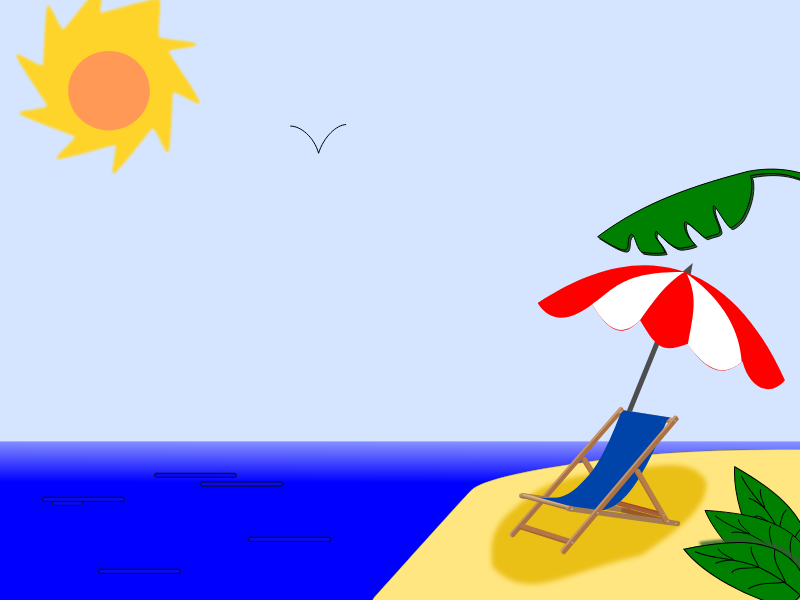
t = 0.00 s
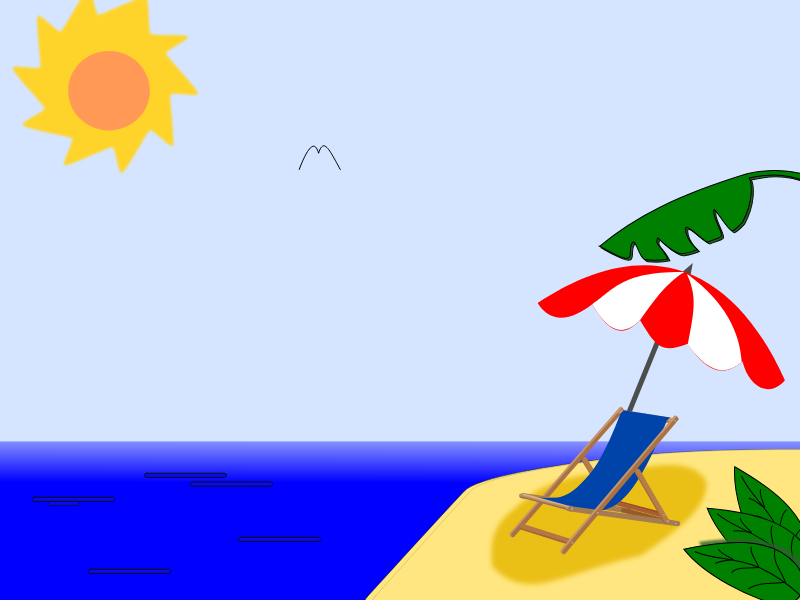
t = 1.00 s
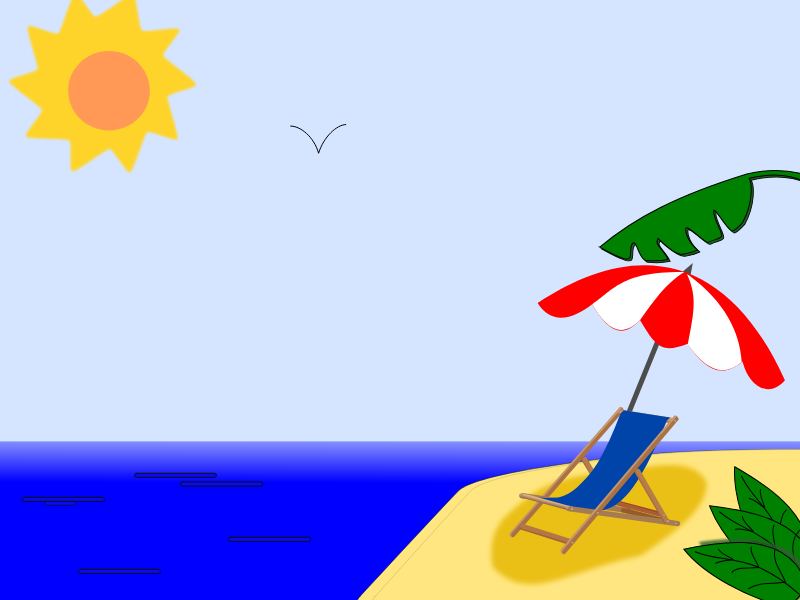
t = 2.00 s
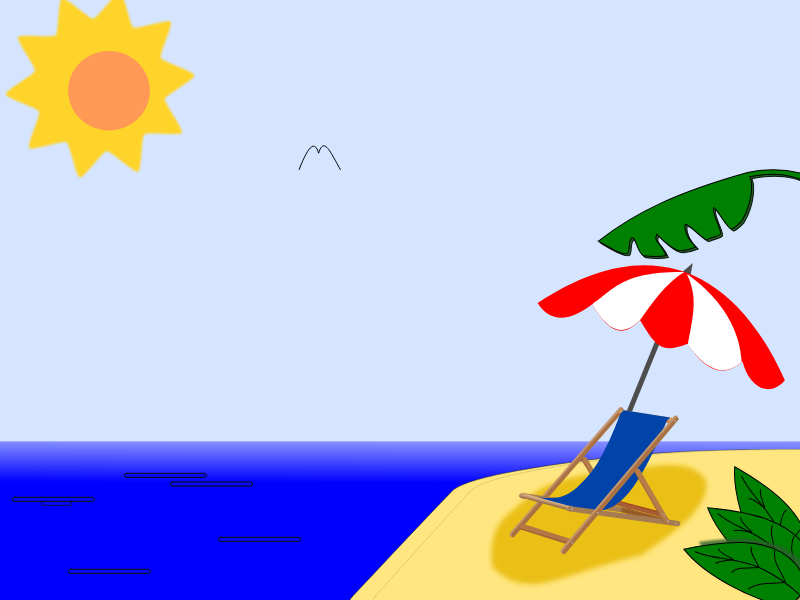
t = 3.00 s
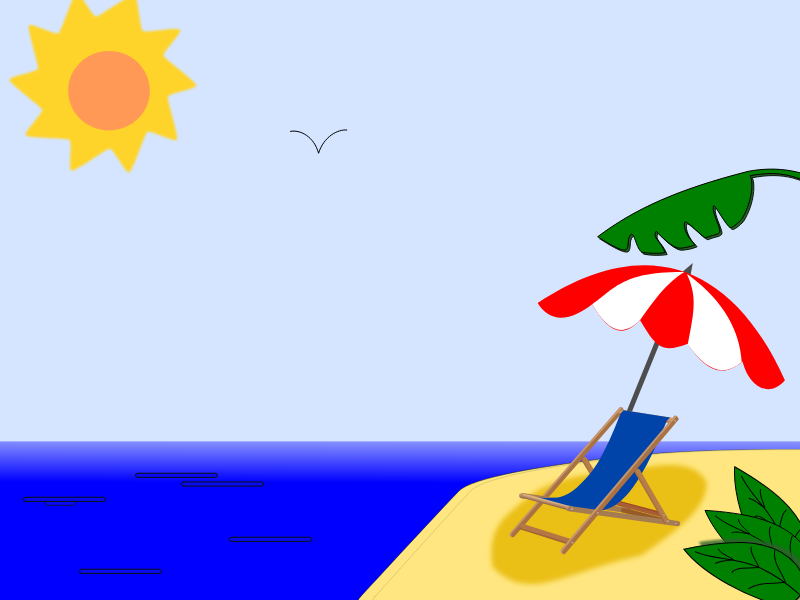
t = 4.10 s
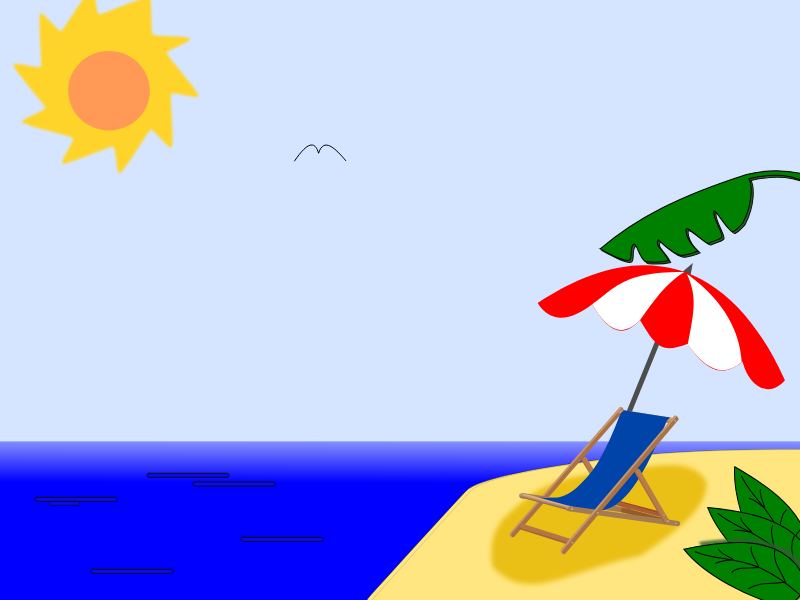
t = 5.25 s

The animated SVG that drew these frames (rendered in a browser with its animation timeline set to each time). Animation: 6 SMIL elements (animate=3,animateTransform=3); one cycle of 6.00 s, repeats indefinitely.

<?xml version="1.0" encoding="UTF-8" standalone="no"?>
<!-- Created with Inkscape (http://www.inkscape.org/) -->

<svg
   xmlns:dc="http://purl.org/dc/elements/1.1/"
   xmlns:cc="http://creativecommons.org/ns#"
   xmlns:rdf="http://www.w3.org/1999/02/22-rdf-syntax-ns#"
   xmlns:svg="http://www.w3.org/2000/svg"
   xmlns="http://www.w3.org/2000/svg"
   xmlns:xlink="http://www.w3.org/1999/xlink"
   xmlns:sodipodi="http://sodipodi.sourceforge.net/DTD/sodipodi-0.dtd"
   xmlns:inkscape="http://www.inkscape.org/namespaces/inkscape"
   width="800px"
   height="600px"
   id="svg2985"
   version="1.1"
   inkscape:version="0.48.5 r10040"
   sodipodi:docname="OnTheBeach.svg">
  <defs
     id="defs2987">
    <linearGradient
       inkscape:collect="always"
       id="linearGradient5736">
      <stop
         style="stop-color:#0000ff;stop-opacity:1;"
         offset="0"
         id="stop5738" />
      <stop
         style="stop-color:#0000ff;stop-opacity:0;"
         offset="1"
         id="stop5740" />
    </linearGradient>
    <radialGradient
       inkscape:collect="always"
       xlink:href="#linearGradient4006"
       id="radialGradient4165"
       gradientUnits="userSpaceOnUse"
       gradientTransform="matrix(1,0,0,0.93874417,0,10.401326)"
       cx="592.46649"
       cy="169.80141"
       fx="592.46649"
       fy="169.80141"
       r="12.321015" />
    <linearGradient
       inkscape:collect="always"
       id="linearGradient4006">
      <stop
         style="stop-color:#ffffff;stop-opacity:1;"
         offset="0"
         id="stop4008" />
      <stop
         style="stop-color:#ffffff;stop-opacity:0;"
         offset="1"
         id="stop4010" />
    </linearGradient>
    <filter
       inkscape:collect="always"
       id="filter3911">
      <feGaussianBlur
         inkscape:collect="always"
         stdDeviation="1.3101346"
         id="feGaussianBlur3913" />
    </filter>
    <linearGradient
       inkscape:collect="always"
       xlink:href="#linearGradient6814"
       id="linearGradient5195"
       gradientUnits="userSpaceOnUse"
       x1="1233.437"
       y1="362.3479"
       x2="1206.849"
       y2="359.49286" />
    <linearGradient
       inkscape:collect="always"
       id="linearGradient6814">
      <stop
         style="stop-color:#ff0000;stop-opacity:1;"
         offset="0"
         id="stop6816" />
      <stop
         style="stop-color:#ff0000;stop-opacity:0;"
         offset="1"
         id="stop6818" />
    </linearGradient>
    <linearGradient
       inkscape:collect="always"
       xlink:href="#linearGradient6798"
       id="linearGradient5197"
       gradientUnits="userSpaceOnUse"
       x1="1200.1428"
       y1="374.37842"
       x2="1252.5149"
       y2="381.38135" />
    <linearGradient
       inkscape:collect="always"
       id="linearGradient6798">
      <stop
         style="stop-color:#ff0000;stop-opacity:1;"
         offset="0"
         id="stop6800" />
      <stop
         style="stop-color:#ff0000;stop-opacity:0;"
         offset="1"
         id="stop6802" />
    </linearGradient>
    <linearGradient
       inkscape:collect="always"
       xlink:href="#linearGradient6806"
       id="linearGradient5199"
       gradientUnits="userSpaceOnUse"
       x1="1215.0934"
       y1="381.38135"
       x2="1252.5938"
       y2="381.38135" />
    <linearGradient
       inkscape:collect="always"
       id="linearGradient6806">
      <stop
         style="stop-color:#ffff00;stop-opacity:1;"
         offset="0"
         id="stop6808" />
      <stop
         style="stop-color:#ffff00;stop-opacity:0;"
         offset="1"
         id="stop6810" />
    </linearGradient>
    <radialGradient
       inkscape:collect="always"
       xlink:href="#linearGradient4896"
       id="radialGradient5201"
       gradientUnits="userSpaceOnUse"
       gradientTransform="matrix(0.65591233,1.3152538,-0.4531865,0.22600248,-4.9374722,-25.899804)"
       cx="4.527575"
       cy="-30.951881"
       fx="4.527575"
       fy="-30.951881"
       r="30.109112" />
    <linearGradient
       inkscape:collect="always"
       id="linearGradient4896">
      <stop
         style="stop-color:#ffffff;stop-opacity:1;"
         offset="0"
         id="stop4898" />
      <stop
         style="stop-color:#ffffff;stop-opacity:0;"
         offset="1"
         id="stop4900" />
    </linearGradient>
    <linearGradient
       inkscape:collect="always"
       xlink:href="#linearGradient6273"
       id="linearGradient6301"
       gradientUnits="userSpaceOnUse"
       gradientTransform="translate(-4.1668793,-34.345187)"
       x1="540.34369"
       y1="728.9436"
       x2="537.79425"
       y2="705.58386" />
    <linearGradient
       inkscape:collect="always"
       id="linearGradient6273">
      <stop
         style="stop-color:#956b4f;stop-opacity:1"
         offset="0"
         id="stop6275" />
      <stop
         style="stop-color:#dcb17e;stop-opacity:1"
         offset="1"
         id="stop6277" />
    </linearGradient>
    <linearGradient
       inkscape:collect="always"
       xlink:href="#linearGradient6273"
       id="linearGradient6289"
       x1="653.82074"
       y1="658.85461"
       x2="649.87085"
       y2="643.73517"
       gradientUnits="userSpaceOnUse"
       gradientTransform="matrix(-1,0,0,1,831.74621,0)" />
    <linearGradient
       inkscape:collect="always"
       xlink:href="#linearGradient6273"
       id="linearGradient6279"
       x1="540.34369"
       y1="728.9436"
       x2="537.79425"
       y2="705.58386"
       gradientUnits="userSpaceOnUse"
       gradientTransform="translate(-4.1668793,-34.345187)" />
    <filter
       inkscape:collect="always"
       id="filter5540">
      <feGaussianBlur
         inkscape:collect="always"
         stdDeviation="2.7017223"
         id="feGaussianBlur5542" />
    </filter>
    <filter
       inkscape:collect="always"
       id="filter5614">
      <feGaussianBlur
         inkscape:collect="always"
         stdDeviation="0.93545687"
         id="feGaussianBlur5616" />
    </filter>
    <linearGradient
       inkscape:collect="always"
       xlink:href="#linearGradient5736"
       id="linearGradient5742"
       x1="385.01862"
       y1="482.4483"
       x2="385.1601"
       y2="417.39798"
       gradientUnits="userSpaceOnUse" />
  </defs>
  <sodipodi:namedview
     id="base"
     pagecolor="#ffffff"
     bordercolor="#666666"
     borderopacity="1.0"
     inkscape:pageopacity="0.0"
     inkscape:pageshadow="2"
     inkscape:zoom="0.44580873"
     inkscape:cx="740.88717"
     inkscape:cy="429.239"
     inkscape:current-layer="layer2"
     inkscape:document-units="px"
     showgrid="false"
     inkscape:window-width="1366"
     inkscape:window-height="705"
     inkscape:window-x="-8"
     inkscape:window-y="-8"
     inkscape:window-maximized="1" />
  <metadata
     id="metadata2990">
    <rdf:RDF>
      <cc:Work
         rdf:about="">
        <dc:format>image/svg+xml</dc:format>
        <dc:type
           rdf:resource="http://purl.org/dc/dcmitype/StillImage" />
        <dc:title></dc:title>
      </cc:Work>
    </rdf:RDF>
  </metadata>
  <g
     inkscape:groupmode="layer"
     id="layer3"
     inkscape:label="Sky">
    <rect
       style="color:#000000;fill:#d5e5ff;fill-opacity:1;fill-rule:nonzero;stroke:none;stroke-width:0.50000000000000000;marker:none;visibility:visible;display:inline;overflow:visible;enable-background:accumulate"
       id="rect5619"
       width="998.18591"
       height="509.18698"
       x="-80.752121"
       y="-30.315159" />
    <g
       id="BirdFlying"
       transform="translate(-119.31621,-172.60964)">
      <g
         transform="translate(-89.87179,-193.49593)"
         inkscape:label="#g28290"
         id="TheSimplestBird">
        <title
           id="title28296">The Simplest Bird Possible</title>
        <path
           style="color:#000000;fill:none;stroke:#000000;stroke-width:1;stroke-linecap:round;stroke-linejoin:round;stroke-miterlimit:4;stroke-opacity:1;stroke-dasharray:none;stroke-dashoffset:0;marker:none;visibility:visible;display:inline;overflow:visible;enable-background:accumulate"
           d="m 499.86674,492.20451 c 9.29985,-0.25833 23.24962,10.33316 27.89954,27.12455 5.16658,-16.53306 18.08303,-28.4162 27.12455,-28.67453"
           id="SimplestBird"
           inkscape:connector-curvature="0"
           sodipodi:nodetypes="ccc"
           inkscape:label="#path28249">
          <animate
             id="animate28287"
             dur="2000ms"
             begin="0ms"
             attributeName="d"
             values="m 499.86674,492.20451 c 9.29985,-0.25833 23.24962,10.33316 27.89954,27.12455 5.16658,-16.53306 18.08303,-28.4162 27.12455,-28.67453; m 499.09175,518.55407 c 10.84983,-8.78318 24.02461,-16.0164 28.67453,0.77499 5.16658,-16.53306 22.73295,-6.71656 32.54946,-1.54998; m 508.3916,535.60379 c 6.1999,-16.53305 14.72476,-33.06612 19.37468,-16.27473 5.16658,-16.53306 11.10814,-2.84162 21.69964,16.27473; m 499.09175,518.55407 c 10.84983,-8.78318 24.02461,-16.0164 28.67453,0.77499 5.16658,-16.53306 22.73295,-6.71656 32.54946,-1.54998; m 499.86674,492.20451 c 9.29985,-0.25833 23.24962,10.33316 27.89954,27.12455 5.16658,-16.53306 18.08303,-28.4162 27.12455,-28.67453"
             repeatCount="indefinite" />
        </path>
        <path
           sodipodi:insensitive="true"
           style="color:#000000;fill:none;stroke:#000000;stroke-width:1;stroke-linecap:round;stroke-linejoin:round;stroke-miterlimit:4;stroke-opacity:1;stroke-dasharray:none;stroke-dashoffset:0;marker:none;visibility:visible;display:none;overflow:visible;enable-background:accumulate"
           d="m 499.09175,518.55407 c 10.84983,-8.78318 24.02461,-16.0164 28.67453,0.77499 5.16658,-16.53306 22.73295,-6.71656 32.54946,-1.54998"
           id="path28249-5"
           inkscape:connector-curvature="0"
           sodipodi:nodetypes="ccc" />
        <path
           sodipodi:insensitive="true"
           style="color:#000000;fill:none;stroke:#000000;stroke-width:1;stroke-linecap:round;stroke-linejoin:round;stroke-miterlimit:4;stroke-opacity:1;stroke-dasharray:none;stroke-dashoffset:0;marker:none;visibility:visible;display:none;overflow:visible;enable-background:accumulate"
           d="m 508.3916,535.60379 c 6.1999,-16.53305 14.72476,-33.06612 19.37468,-16.27473 5.16658,-16.53306 11.10814,-2.84162 21.69964,16.27473"
           id="path28249-5-4"
           inkscape:connector-curvature="0"
           sodipodi:nodetypes="ccc" />
      </g>
    </g>
  </g>
  <g
     inkscape:groupmode="layer"
     id="layer2"
     inkscape:label="Background">
    <rect
       style="color:#000000;fill:url(#linearGradient5742);fill-opacity:1;fill-rule:nonzero;stroke:none;stroke-width:0.50000000000000000;marker:none;visibility:visible;display:inline;overflow:visible;enable-background:accumulate"
       id="rect5544"
       width="996.08429"
       height="180.8179"
       x="-79.306076"
       y="441.38785" />
    <path
       style="color:#000000;fill:#ffe680;fill-opacity:1;fill-rule:nonzero;stroke:#0b120b;stroke-width:0.5;stroke-linecap:round;stroke-linejoin:round;stroke-miterlimit:4;stroke-opacity:1;stroke-dasharray:none;stroke-dashoffset:6;marker:none;visibility:visible;display:inline;overflow:visible;enable-background:accumulate"
       d="m 352.16897,596.63533 c 33.27286,-35.14213 60.17466,-64.32783 99.81859,-105.42638 13.97532,-14.48811 91.18865,-25.29441 137.95154,-31.4036 92.73562,-12.11517 177.5799,-10.09402 280.38931,-10.09402 0,59.81639 0,119.63277 0,179.44916 -174.58908,-1.86926 -349.17815,-3.73853 -523.76723,-5.60779 1.86926,-8.97246 -0.6935,-20.26208 5.60779,-26.91737 z"
       id="Shore"
       inkscape:connector-curvature="0"
       sodipodi:nodetypes="ssacccs">
      <animate
         repeatCount="indefinite"
         values="m 352.16897,596.63533 c 33.27286,-35.14213 60.17466,-64.32783 99.81859,-105.42638 13.97532,-14.48811 91.18865,-25.29441 137.95154,-31.4036 92.73562,-12.11517 177.5799,-10.09402 280.38931,-10.09402 0,59.81639 0,119.63277 0,179.44916 -174.58908,-1.86926 -349.17815,-3.73853 -523.76723,-5.60779 1.86926,-8.97246 -0.6935,-20.26208 5.60779,-26.91737 z;
m 374.92149,596.63533 c 31.81184,-35.14213 57.53238,-64.32784 95.43553,-105.42639 13.36166,-14.48811 87.11577,-25.29006 131.89405,-31.4036 88.60048,-12.09656 169.78232,-10.09401 268.07734,-10.09401 0,59.81638 0,119.63277 0,179.44916 -166.92283,-1.86926 -333.84564,-3.73853 -500.76847,-5.60779 1.78718,-8.97246 -0.66305,-20.26208 5.36155,-26.91737 z;
m 352.16897,596.63533 c 33.27286,-35.14213 60.17466,-64.32783 99.81859,-105.42638 13.97532,-14.48811 91.18865,-25.29441 137.95154,-31.4036 92.73562,-12.11517 177.5799,-10.09402 280.38931,-10.09402 0,59.81639 0,119.63277 0,179.44916 -174.58908,-1.86926 -349.17815,-3.73853 -523.76723,-5.60779 1.86926,-8.97246 -0.6935,-20.26208 5.60779,-26.91737 z"
         attributeName="d"
         begin="-3000ms"
         dur="6000ms"
         id="animate5554" />
    </path>
    <path
       style="color:#000000;fill:#ffe680;fill-opacity:1;fill-rule:nonzero;stroke:#b8b063;stroke-width:0.50000000000000000;stroke-linecap:round;stroke-linejoin:round;stroke-miterlimit:4;stroke-opacity:1;stroke-dasharray:none;stroke-dashoffset:6;marker:none;visibility:visible;display:inline;overflow:visible;enable-background:accumulate"
       d="m 374.92149,596.63533 c 31.81184,-35.14213 57.53238,-64.32784 95.43553,-105.42639 13.36166,-14.48811 87.11577,-25.29006 131.89405,-31.4036 88.60048,-12.09656 169.78232,-10.09401 268.07734,-10.09401 0,59.81638 0,119.63277 0,179.44916 -166.92283,-1.86926 -333.84564,-3.73853 -500.76847,-5.60779 1.78718,-8.97246 -0.66305,-20.26208 5.36155,-26.91737 z"
       id="Shore-1"
       inkscape:connector-curvature="0"
       sodipodi:nodetypes="ssacccs" />
    <path
       style="color:#000000;fill:#eabf14;fill-opacity:1;fill-rule:nonzero;stroke:none;stroke-width:0.5;marker:none;visibility:visible;display:inline;overflow:visible;filter:url(#filter5540);enable-background:accumulate"
       d="m 492.4765,566.85098 c -5.34292,-41.52836 13.67258,-50.89852 32.51555,-67.11119 24.44562,-21.03323 60.26201,-25.87958 92.38558,-28.71887 29.8522,-2.63853 74.42305,-16.82336 89.20343,11.21557 1.12155,29.16049 -38.13295,53.83474 -65.05032,72.90122 -79.33027,17.39399 -113.3261,48.5531 -149.05424,11.71327 z"
       id="path5508-1"
       inkscape:connector-curvature="0"
       sodipodi:nodetypes="caaccc" />
    <g
       id="g4"
       transform="translate(549.64341,-273.17866)">
      <g
         id="g6"
         transform="matrix(2.7088,0.68982,-0.68982,2.7088,-600.86,144.48)">
        <path
           id="path8"
           style="fill:#4d4d4d"
           inkscape:connector-curvature="0"
           d="m 292.82235,74.718377 -0.29772,-4.629554 -2.72499,3.831906 z"
           sodipodi:nodetypes="cccc" />
        <path
           id="path10"
           style="fill:none;stroke:#4d4d4d;stroke-width:1.78874576;stroke-miterlimit:4;stroke-dasharray:none"
           inkscape:connector-curvature="0"
           d="m 290.71117,75.362807 -10.1509,74.123123"
           sodipodi:nodetypes="cc" />
        <path
           id="path12"
           style="fill:#ff0000"
           inkscape:connector-curvature="0"
           d="m 334.79431,102.59488 c -31.19632,-39.110124 -64.46852,-36.126198 -92.52996,-4.914895 7.15114,6.935495 14.18749,1.729083 19.01636,-4.418787 6.36759,6.548563 13.20695,10.609472 17.97074,1.30445 8.10582,8.193072 10.67718,9.633002 18.64788,3.96481 8.09271,7.556962 15.13391,9.280322 20.5435,1.342692 4.56815,8.40944 12.56324,10.39226 16.35201,2.7217 z"
           sodipodi:nodetypes="cccccccc" />
        <path
           id="path14"
           style="fill:#ffffff"
           inkscape:connector-curvature="0"
           d="m 290.35652,74.016283 c -21.96911,5.334654 -22.88832,12.52886 -29.06205,19.25941 6.36202,6.536911 12.97247,10.121567 17.95255,1.287522 0.0173,0.01754 0.0342,0.0298 0.0515,0.04727 l 0.0195,-0.190495 c 2.89409,-7.368582 5.66286,-14.818869 11.03853,-20.403725 z"
           sodipodi:nodetypes="ccccccc" />
        <path
           id="path16"
           style="fill:#ffffff"
           inkscape:connector-curvature="0"
           d="m 291.49737,74.552297 c 5.44138,6.60885 5.83243,12.131266 6.4619,24.185325 7.93948,6.853518 14.87355,8.886608 20.25624,1.367368 -3.45443,-10.588006 -11.05964,-19.189141 -26.08594,-25.50685 z"
           sodipodi:nodetypes="ccccc" />
      </g>
    </g>
    <g
       transform="matrix(0.20390683,0,0,0.20390683,510.06043,369.47958)"
       id="g4701">
      <g
         inkscape:transform-center-y="-312.72202"
         inkscape:transform-center-x="-265.9617"
         transform="matrix(-0.95098818,-0.01549548,-0.01547665,0.95214533,567.00154,-30.687957)"
         id="g6194">
        <path
           sodipodi:nodetypes="cccccc"
           inkscape:connector-curvature="0"
           id="path6196"
           d="M 14.285714,227.3622 3.5714286,243.79077 560,903.07649 c 4.52381,3.64664 9.04762,3.51655 13.57143,2.14286 6.34984,-7.004 5.52986,-13.6821 4.64286,-20.35715 z"
           style="fill:#aa7243;fill-opacity:1;stroke:none" />
        <path
           sodipodi:nodetypes="ccsscsc"
           inkscape:connector-curvature="0"
           id="path6198"
           d="m 14.285714,227.3622 11.428572,-2.14285 555.227164,655.77184 c 4.97079,5.87095 3.97707,14.17225 2.22954,17.1899 -3.00052,5.18134 -8.58762,8.36394 -15.04596,7.75254 9.74668,-4.85183 9.58352,-15.27461 4.64103,-21.09321 z"
           style="fill:#c5966c;fill-opacity:1;stroke:none" />
      </g>
      <g
         inkscape:transform-center-y="121.19013"
         inkscape:transform-center-x="-74.881729"
         id="g6242"
         transform="matrix(-0.97421457,0.0201622,0.02021689,0.97157882,612.02681,-103.88119)">
        <path
           style="fill:#a36840;fill-opacity:1;stroke:none"
           d="m 117.32533,795.32631 135.7053,-244.62862 c 2.111,-2.68822 7.96306,-14.50346 24.15048,-6.57651 8.86381,8.30576 2.6046,16.59817 2.6046,16.59817 L 137.64286,805.00506 c -2.75663,4.73752 -10.70463,11.50931 -20.06128,5.76397 -2.48911,-8.24063 -0.25625,-15.44272 -0.25625,-15.44272 z"
           id="path6244"
           inkscape:connector-curvature="0"
           sodipodi:nodetypes="ccccscc" />
        <path
           sodipodi:nodetypes="cczcczc"
           inkscape:connector-curvature="0"
           id="path6246"
           d="M 110.71429,793.79078 253.42349,549.4834 c 0,0 6.28558,-10.14741 15.75762,-3.36222 9.47204,6.78519 2.6046,16.59817 2.6046,16.59817 L 129.64286,807.00506 c 0,0 -5.26305,8.30956 -14.70413,2.81754 -9.44109,-5.49202 -4.22444,-16.03182 -4.22444,-16.03182 z"
           style="fill:#b57e49;fill-opacity:1;stroke:none" />
      </g>
      <g
         transform="matrix(-0.98376028,0,0,0.99496608,591.87955,-59.769111)"
         id="g6295">
        <path
           style="fill:url(#linearGradient6301);fill-opacity:1;stroke:none"
           d="m 525.40981,671.27112 8.20749,25.06441 13.50656,-1.94614 c 8.7315,-3.62403 10.68791,-11.2741 9.78586,-14.2684 -0.78337,-7.30576 -6.04462,-13.5322 -14.52095,-11.36422 z"
           id="path6297"
           inkscape:connector-curvature="0"
           sodipodi:nodetypes="cccccc" />
        <path
           sodipodi:nodetypes="sssszss"
           inkscape:connector-curvature="0"
           id="path6299"
           d="m 8.8388348,743.25553 c -8.41852063,1.1751 -12.6213355,5.82146 -11.3642162,14.39467 0.905757,6.17702 5.7476247,12.16884 13.3845214,11.11168 l 525.40559,-72.73099 c 8.88677,-1.23018 11.50508,-8.48686 10.60661,-14.2684 -0.89848,-5.78153 -3.71743,-13.08952 -14.26841,-11.61676 z"
           style="fill:#a57b52;fill-opacity:1;stroke:none" />
      </g>
      <g
         transform="matrix(-1,0,0,1,831.74621,-0.35714285)"
         id="g6252">
        <path
           style="fill:#a04a25;fill-opacity:1;stroke:none"
           d="m 92.5,698.07649 251.76251,-66.28435 10.06499,3.8546 -256.113214,73.14404 z"
           id="path6248"
           inkscape:connector-curvature="0"
           sodipodi:nodetypes="ccccc" />
        <path
           sodipodi:nodetypes="ccccc"
           style="fill:#a75d36;fill-opacity:1;stroke:none"
           d="M 92.428958,723.55755 339.6511,658.79421 353.86349,635.68543 100.25764,704.86973 z"
           id="path6250"
           inkscape:connector-curvature="0" />
      </g>
      <g
         transform="matrix(-1,0,0,1,831.6929,0.98296709)"
         id="g6203">
        <path
           sodipodi:nodetypes="ccccc"
           style="fill:#d29b68;fill-opacity:1;stroke:none"
           d="m 30.178572,237.18363 12.5,15.35715 258.288258,-40.80807 -13.92858,-15 z"
           id="path5384"
           inkscape:connector-curvature="0" />
        <path
           style="fill:#c07849;fill-opacity:1;stroke:none"
           d="m 43.941635,252.06885 256.530845,-40.71428 -4.375,11.6163 -256.530845,40.71428 z"
           id="rect6200"
           inkscape:connector-curvature="0"
           sodipodi:nodetypes="ccccc" />
      </g>
      <g
         transform="matrix(-1,0,0,1,852.2018,-126.01653)"
         id="g6211">
        <path
           style="fill:#a26438;fill-opacity:1;stroke:none"
           d="m 810.35957,898.0117 -5.99778,11.49049 -228.37965,71.78859 -9.10714,-10.35714 z"
           id="path6209"
           inkscape:connector-curvature="0" />
        <path
           style="fill:#b37745;fill-opacity:1;stroke:none"
           d="m 553.97022,957.48444 240.16377,-75.76145 16.16244,16.41498 -241.17392,76.26652 z"
           id="path6207"
           inkscape:connector-curvature="0" />
      </g>
      <path
         sodipodi:nodetypes="ccssccssccc"
         inkscape:connector-curvature="0"
         id="path6322"
         d="m 785.02669,235.14879 -16.1625,15.9099 c 0,0 -60.625,148.62053 -100.0151,218.29588 -41.3514,73.14457 -105.9053,199.84962 -219.4456,221.8781 -91.1963,17.69341 -103.9754,0.17276 -182.8376,-16.66752 L 56.454089,619.51184 c -0.5499,0.27496 123.397601,19.40687 189.908701,5.55584 54.9374,-11.44081 110.8901,-70.13856 157.0787,-128.28938 64.5198,-81.22946 137.7596,-279.05464 137.7596,-279.05464 l 15.7836,-18.30901 z"
         style="fill:#0044aa;fill-opacity:1;stroke:none" />
      <path
         sodipodi:nodetypes="ccssccc"
         inkscape:connector-curvature="0"
         id="path6281"
         d="M 278.88907,689.32649 59.225699,628.92972 c -1.98643,-2.45454 -3.5988,-5.53766 -2.89784,-9.29161 0.76957,-4.12137 3.23264,-10.21271 11.74302,-8.96511 l 24.11739,3.53554 199.379371,54.76081 z"
         style="fill:url(#linearGradient6289);fill-opacity:1;stroke:none" />
      <path
         style="fill:#975b28;fill-opacity:1;stroke:none"
         d="M 787.34132,763.57271 547.41212,699.6927 c -2.1697,-2.5961 -3.93082,-5.85704 -3.16519,-9.82749 0.84057,-4.35906 3.53088,-10.8017 12.82641,-9.48215 l 26.34243,3.73945 217.77383,57.91901 z"
         id="path6303"
         inkscape:connector-curvature="0"
         sodipodi:nodetypes="ccssccc" />
      <g
         transform="matrix(-1,0,0,1,831.74621,0)"
         id="g6291">
        <path
           sodipodi:nodetypes="ccszsc"
           inkscape:connector-curvature="0"
           id="path6271"
           d="m 525.40981,671.27112 8.20749,25.06441 13.50656,-1.94614 c 8.08654,-1.16518 10.68433,-8.48686 9.78586,-14.2684 -0.89848,-5.78153 -4.28101,-12.88062 -14.52095,-11.36422 z"
           style="fill:url(#linearGradient6279);fill-opacity:1;stroke:none" />
        <path
           style="fill:#a57b52;fill-opacity:1;stroke:none"
           d="m 8.8388348,743.25553 c -8.41852063,1.1751 -12.6213355,5.82146 -11.3642162,14.39467 0.905757,6.17702 5.7476247,12.16884 13.3845214,11.11168 l 525.40559,-72.73099 c 8.88677,-1.23018 11.50508,-8.48686 10.60661,-14.2684 -0.89848,-5.78153 -3.71743,-13.08952 -14.26841,-11.61676 z"
           id="path6269"
           inkscape:connector-curvature="0"
           sodipodi:nodetypes="sssszss" />
      </g>
      <g
         transform="matrix(-1,0,0,1,889.91717,-56.367296)"
         id="g6238">
        <path
           sodipodi:nodetypes="ccccscc"
           inkscape:connector-curvature="0"
           id="path6236"
           d="m 117.32533,795.32631 135.7053,-244.62862 c 2.111,-2.68822 7.96306,-14.50346 24.15048,-6.57651 8.86381,8.30576 2.6046,16.59817 2.6046,16.59817 L 137.64286,805.00506 c -2.75663,4.73752 -10.70463,11.50931 -20.06128,5.76397 -2.48911,-8.24063 -0.25625,-15.44272 -0.25625,-15.44272 z"
           style="fill:#a36840;fill-opacity:1;stroke:none" />
        <path
           style="fill:#b57e49;fill-opacity:1;stroke:none"
           d="M 110.71429,793.79078 253.42349,549.4834 c 0,0 6.28558,-10.14741 15.75762,-3.36222 9.47204,6.78519 2.6046,16.59817 2.6046,16.59817 L 129.64286,807.00506 c 0,0 -5.26305,8.30956 -14.70413,2.81754 -9.44109,-5.49202 -4.22444,-16.03182 -4.22444,-16.03182 z"
           id="path6234"
           inkscape:connector-curvature="0"
           sodipodi:nodetypes="cczcczc" />
      </g>
      <g
         transform="matrix(-1,0,0,1,831.74621,0)"
         id="g6190">
        <path
           style="fill:#aa7243;fill-opacity:1;stroke:none"
           d="M 14.285714,227.3622 3.5714286,243.79077 560,903.07649 c 4.52381,3.64664 9.04762,3.51655 13.57143,2.14286 6.34984,-7.004 5.52986,-13.6821 4.64286,-20.35715 z"
           id="path6188"
           inkscape:connector-curvature="0"
           sodipodi:nodetypes="cccccc" />
        <path
           style="fill:#c5966c;fill-opacity:1;stroke:none"
           d="m 14.285714,227.3622 11.428572,-2.14285 555.227164,655.77184 c 4.97079,5.87095 3.97707,14.17225 2.22954,17.1899 -3.00052,5.18134 -8.58762,8.36394 -15.04596,7.75254 9.74668,-4.85183 8.2511,-14.72573 3.3178,-20.55211 z"
           id="path5386"
           inkscape:connector-curvature="0"
           sodipodi:nodetypes="ccsscsc" />
      </g>
      <g
         transform="matrix(-1,0,0,1,831.74621,0)"
         id="g6328">
        <ellipse
           d="m 22.767856,755.1524 c 0,2.20668 -1.61897,3.99554 -3.616071,3.99554 -1.997101,0 -3.616072,-1.78886 -3.616072,-3.99554 0,-2.20667 1.618971,-3.99553 3.616072,-3.99553 1.997101,0 3.616071,1.78886 3.616071,3.99553 z"
           sodipodi:ry="3.9955356"
           sodipodi:rx="3.6160715"
           sodipodi:cy="755.1524"
           sodipodi:cx="19.151785"
           style="fill:#cfcfcf;fill-opacity:1;stroke:none"
           id="path6324"
           cx="19.151785"
           cy="755.1524"
           rx="3.6160715"
           ry="3.9955356" />
        <path
           sodipodi:type="star"
           style="fill:#535353;fill-opacity:1;stroke:none"
           id="path6326"
           sodipodi:sides="6"
           sodipodi:cx="19.107141"
           sodipodi:cy="755.17468"
           sodipodi:r1="2.0109117"
           sodipodi:r2="1.7415006"
           sodipodi:arg1="1.5263811"
           sodipodi:arg2="2.0499799"
           inkscape:flatsided="true"
           inkscape:rounded="3.469447e-018"
           inkscape:randomized="0"
           d="m 19.196427,757.18361 -1.784426,-0.92714 -0.08929,-2.00893 1.695141,-1.08179 1.784426,0.92714 0.08929,2.00893 z"
           transform="matrix(0.86423559,0,0,0.96666726,2.6163911,25.194363)" />
      </g>
      <g
         id="g6328-2"
         transform="matrix(-1,0,0,1,792.94049,-11.265534)">
        <ellipse
           d="m 22.767856,755.1524 c 0,2.20668 -1.61897,3.99554 -3.616071,3.99554 -1.997101,0 -3.616072,-1.78886 -3.616072,-3.99554 0,-2.20667 1.618971,-3.99553 3.616072,-3.99553 1.997101,0 3.616071,1.78886 3.616071,3.99553 z"
           sodipodi:ry="3.9955356"
           sodipodi:rx="3.6160715"
           sodipodi:cy="755.1524"
           sodipodi:cx="19.151785"
           style="fill:#cfcfcf;fill-opacity:1;stroke:none"
           id="path6324-5"
           cx="19.151785"
           cy="755.1524"
           rx="3.6160715"
           ry="3.9955356" />
        <path
           sodipodi:type="star"
           style="fill:#535353;fill-opacity:1;stroke:none"
           id="path6326-0"
           sodipodi:sides="6"
           sodipodi:cx="19.107141"
           sodipodi:cy="755.17468"
           sodipodi:r1="2.0109117"
           sodipodi:r2="1.7415006"
           sodipodi:arg1="1.5263811"
           sodipodi:arg2="2.0499799"
           inkscape:flatsided="true"
           inkscape:rounded="3.469447e-018"
           inkscape:randomized="0"
           d="m 19.196427,757.18361 -1.784426,-0.92714 -0.08929,-2.00893 1.695141,-1.08179 1.784426,0.92714 0.08929,2.00893 z"
           transform="matrix(0.86423559,0,0,0.96666726,2.6163911,25.194363)" />
      </g>
      <g
         id="g6328-2-2"
         transform="matrix(-1,0,0,1,775.51536,-41.57011)">
        <ellipse
           d="m 22.767856,755.1524 c 0,2.20668 -1.61897,3.99554 -3.616071,3.99554 -1.997101,0 -3.616072,-1.78886 -3.616072,-3.99554 0,-2.20667 1.618971,-3.99553 3.616072,-3.99553 1.997101,0 3.616071,1.78886 3.616071,3.99553 z"
           sodipodi:ry="3.9955356"
           sodipodi:rx="3.6160715"
           sodipodi:cy="755.1524"
           sodipodi:cx="19.151785"
           style="fill:#cfcfcf;fill-opacity:1;stroke:none"
           id="path6324-5-4"
           cx="19.151785"
           cy="755.1524"
           rx="3.6160715"
           ry="3.9955356" />
        <path
           sodipodi:type="star"
           style="fill:#535353;fill-opacity:1;stroke:none"
           id="path6326-0-8"
           sodipodi:sides="6"
           sodipodi:cx="19.107141"
           sodipodi:cy="755.17468"
           sodipodi:r1="2.0109117"
           sodipodi:r2="1.7415006"
           sodipodi:arg1="1.5263811"
           sodipodi:arg2="2.0499799"
           inkscape:flatsided="true"
           inkscape:rounded="3.469447e-018"
           inkscape:randomized="0"
           d="m 19.196427,757.18361 -1.784426,-0.92714 -0.08929,-2.00893 1.695141,-1.08179 1.784426,0.92714 0.08929,2.00893 z"
           transform="matrix(0.86423559,0,0,0.96666726,2.6163911,25.194363)" />
      </g>
      <g
         id="g6328-2-0"
         transform="matrix(-1.1111111,0,0,1.1111111,451.01704,-135.35674)">
        <ellipse
           d="m 22.767856,755.1524 c 0,2.20668 -1.61897,3.99554 -3.616071,3.99554 -1.997101,0 -3.616072,-1.78886 -3.616072,-3.99554 0,-2.20667 1.618971,-3.99553 3.616072,-3.99553 1.997101,0 3.616071,1.78886 3.616071,3.99553 z"
           sodipodi:ry="3.9955356"
           sodipodi:rx="3.6160715"
           sodipodi:cy="755.1524"
           sodipodi:cx="19.151785"
           style="fill:#cfcfcf;fill-opacity:1;stroke:none"
           id="path6324-5-6"
           cx="19.151785"
           cy="755.1524"
           rx="3.6160715"
           ry="3.9955356" />
        <path
           sodipodi:type="star"
           style="fill:#535353;fill-opacity:1;stroke:none"
           id="path6326-0-2"
           sodipodi:sides="6"
           sodipodi:cx="19.107141"
           sodipodi:cy="755.17468"
           sodipodi:r1="2.0109117"
           sodipodi:r2="1.7415006"
           sodipodi:arg1="1.5263811"
           sodipodi:arg2="2.0499799"
           inkscape:flatsided="true"
           inkscape:rounded="3.469447e-018"
           inkscape:randomized="0"
           d="m 19.196427,757.18361 -1.784426,-0.92714 -0.08929,-2.00893 1.695141,-1.08179 1.784426,0.92714 0.08929,2.00893 z"
           transform="matrix(0.86423559,0,0,0.96666726,2.6163911,25.194363)" />
      </g>
      <g
         id="g6328-2-6"
         transform="matrix(-1.1396754,0,0,1.1396754,327.91489,-11.496489)">
        <ellipse
           d="m 22.767856,755.1524 c 0,2.20668 -1.61897,3.99554 -3.616071,3.99554 -1.997101,0 -3.616072,-1.78886 -3.616072,-3.99554 0,-2.20667 1.618971,-3.99553 3.616072,-3.99553 1.997101,0 3.616071,1.78886 3.616071,3.99553 z"
           sodipodi:ry="3.9955356"
           sodipodi:rx="3.6160715"
           sodipodi:cy="755.1524"
           sodipodi:cx="19.151785"
           style="fill:#cfcfcf;fill-opacity:1;stroke:none"
           id="path6324-5-5"
           cx="19.151785"
           cy="755.1524"
           rx="3.6160715"
           ry="3.9955356" />
        <path
           sodipodi:type="star"
           style="fill:#535353;fill-opacity:1;stroke:none"
           id="path6326-0-6"
           sodipodi:sides="6"
           sodipodi:cx="19.107141"
           sodipodi:cy="755.17468"
           sodipodi:r1="2.0109117"
           sodipodi:r2="1.7415006"
           sodipodi:arg1="1.5263811"
           sodipodi:arg2="2.0499799"
           inkscape:flatsided="true"
           inkscape:rounded="3.469447e-018"
           inkscape:randomized="0"
           d="m 19.196427,757.18361 -1.784426,-0.92714 -0.08929,-2.00893 1.695141,-1.08179 1.784426,0.92714 0.08929,2.00893 z"
           transform="matrix(0.86423559,0,0,0.96666726,2.6163911,25.194363)" />
      </g>
      <g
         id="g6328-2-63"
         transform="matrix(-1.2962963,0,0,1.2962963,329.51902,-295.37835)">
        <ellipse
           d="m 22.767856,755.1524 c 0,2.20668 -1.61897,3.99554 -3.616071,3.99554 -1.997101,0 -3.616072,-1.78886 -3.616072,-3.99554 0,-2.20667 1.618971,-3.99553 3.616072,-3.99553 1.997101,0 3.616071,1.78886 3.616071,3.99553 z"
           sodipodi:ry="3.9955356"
           sodipodi:rx="3.6160715"
           sodipodi:cy="755.1524"
           sodipodi:cx="19.151785"
           style="fill:#cfcfcf;fill-opacity:1;stroke:none"
           id="path6324-5-41"
           cx="19.151785"
           cy="755.1524"
           rx="3.6160715"
           ry="3.9955356" />
        <path
           sodipodi:type="star"
           style="fill:#535353;fill-opacity:1;stroke:none"
           id="path6326-0-7"
           sodipodi:sides="6"
           sodipodi:cx="19.107141"
           sodipodi:cy="755.17468"
           sodipodi:r1="2.0109117"
           sodipodi:r2="1.7415006"
           sodipodi:arg1="1.5263811"
           sodipodi:arg2="2.0499799"
           inkscape:flatsided="true"
           inkscape:rounded="3.469447e-018"
           inkscape:randomized="0"
           d="m 19.196427,757.18361 -1.784426,-0.92714 -0.08929,-2.00893 1.695141,-1.08179 1.784426,0.92714 0.08929,2.00893 z"
           transform="matrix(0.86423559,0,0,0.96666726,2.6163911,25.194363)" />
      </g>
      <g
         id="g6328-2-1"
         transform="matrix(-1,0,0,1,829.29085,-502.7902)">
        <ellipse
           d="m 22.767856,755.1524 c 0,2.20668 -1.61897,3.99554 -3.616071,3.99554 -1.997101,0 -3.616072,-1.78886 -3.616072,-3.99554 0,-2.20667 1.618971,-3.99553 3.616072,-3.99553 1.997101,0 3.616071,1.78886 3.616071,3.99553 z"
           sodipodi:ry="3.9955356"
           sodipodi:rx="3.6160715"
           sodipodi:cy="755.1524"
           sodipodi:cx="19.151785"
           style="fill:#cfcfcf;fill-opacity:1;stroke:none"
           id="path6324-5-3"
           cx="19.151785"
           cy="755.1524"
           rx="3.6160715"
           ry="3.9955356" />
        <path
           sodipodi:type="star"
           style="fill:#535353;fill-opacity:1;stroke:none"
           id="path6326-0-0"
           sodipodi:sides="6"
           sodipodi:cx="19.107141"
           sodipodi:cy="755.17468"
           sodipodi:r1="2.0109117"
           sodipodi:r2="1.7415006"
           sodipodi:arg1="1.5263811"
           sodipodi:arg2="2.0499799"
           inkscape:flatsided="true"
           inkscape:rounded="3.469447e-018"
           inkscape:randomized="0"
           d="m 19.196427,757.18361 -1.784426,-0.92714 -0.08929,-2.00893 1.695141,-1.08179 1.784426,0.92714 0.08929,2.00893 z"
           transform="matrix(0.86423559,0,0,0.96666726,2.6163911,25.194363)" />
      </g>
    </g>
    <g
       id="g3796-8"
       inkscape:transform-center-x="19.421591"
       inkscape:transform-center-y="-51.388738"
       transform="matrix(0.8982363,0.43951285,-0.43951285,0.8982363,325.73644,-301.54418)">
      <path
         sodipodi:nodetypes="ccccc"
         inkscape:connector-curvature="0"
         id="path3018-8"
         d="m 705.03098,510.38414 c 36.21644,2.37918 87.50103,8.72367 103.89095,45.20446 5.02272,11.63156 2.9079,21.67699 -3.9653,30.13631 -3.83313,4.09748 -9.25238,6.60884 -19.82652,6.34448 -29.92379,-16.20217 -67.70639,-51.27751 -80.09913,-81.68525 z"
         style="color:#000000;fill:#008000;fill-opacity:1;fill-rule:nonzero;stroke:#000000;stroke-width:1;stroke-miterlimit:4;stroke-opacity:1;stroke-dasharray:none;marker:none;visibility:visible;display:inline;overflow:visible;enable-background:accumulate" />
      <path
         sodipodi:nodetypes="cc"
         inkscape:connector-curvature="0"
         id="path3788-2"
         d="m 715.34077,515.93556 c 25.11359,20.09087 53.39943,14.40727 88.42627,68.99629"
         style="color:#000000;fill:#008000;fill-opacity:1;fill-rule:nonzero;stroke:#000000;stroke-width:1;stroke-linecap:round;stroke-linejoin:round;stroke-miterlimit:4;stroke-opacity:1;stroke-dasharray:none;stroke-dashoffset:6;marker:none;visibility:visible;display:inline;overflow:visible;enable-background:accumulate" />
      <path
         sodipodi:nodetypes="ccc"
         inkscape:connector-curvature="0"
         id="path3790-4"
         d="m 792.26766,536.15861 c -5.41925,12.02809 1.05741,22.47005 1.58612,33.70508 -12.42462,-1.32177 -24.05617,-7.79843 -37.27385,-3.9653"
         style="color:#000000;fill:none;stroke:#000000;stroke-width:1;stroke-linecap:round;stroke-linejoin:round;stroke-miterlimit:4;stroke-opacity:1;stroke-dasharray:none;stroke-dashoffset:6;marker:none;visibility:visible;display:inline;overflow:visible;enable-background:accumulate" />
      <path
         sodipodi:nodetypes="ccc"
         inkscape:connector-curvature="0"
         id="path3792-5"
         d="m 770.45849,526.64188 c -3.30442,5.28707 1.32177,14.53945 1.98265,21.80917 -10.87727,-2.55013 -23.49871,-6.84444 -27.36059,-2.37918"
         style="color:#000000;fill:none;stroke:#000000;stroke-width:1;stroke-linecap:round;stroke-linejoin:round;stroke-miterlimit:4;stroke-opacity:1;stroke-dasharray:none;stroke-dashoffset:6;marker:none;visibility:visible;display:inline;overflow:visible;enable-background:accumulate" />
      <path
         sodipodi:nodetypes="ccc"
         inkscape:connector-curvature="0"
         id="path3794-5"
         d="m 738.33953,519.50434 c 0.66088,5.55142 7.66625,9.51673 11.49938,14.27509 -5.94796,-0.39653 -13.0855,-2.77571 -17.84387,-1.18959"
         style="color:#000000;fill:none;stroke:#000000;stroke-width:1;stroke-linecap:round;stroke-linejoin:round;stroke-miterlimit:4;stroke-opacity:1;stroke-dasharray:none;stroke-dashoffset:6;marker:none;visibility:visible;display:inline;overflow:visible;enable-background:accumulate" />
    </g>
    <g
       id="g3796">
      <animateTransform
         fillH="freeze"
         additive="sum"
         repeatCount="indefinite"
         id="animateTransform4478"
         attributeName="transform"
         begin="100ms"
         dur="4000ms"
         type="rotate"
         values="0 800 600;3 800 600;0 800 600" />
      <path
         sodipodi:nodetypes="ccccc"
         inkscape:connector-curvature="0"
         id="path3018"
         d="m 705.03098,510.38414 c 36.21644,2.37918 87.50103,8.72367 103.89095,45.20446 5.02272,11.63156 2.9079,21.67699 -3.9653,30.13631 -3.83313,4.09748 -9.25238,6.60884 -19.82652,6.34448 -29.92379,-16.20217 -67.70639,-51.27751 -80.09913,-81.68525 z"
         style="color:#000000;fill:#008000;fill-opacity:1;fill-rule:nonzero;stroke:#000000;stroke-width:1;stroke-miterlimit:4;stroke-opacity:1;stroke-dasharray:none;marker:none;visibility:visible;display:inline;overflow:visible;enable-background:accumulate" />
      <path
         sodipodi:nodetypes="cc"
         inkscape:connector-curvature="0"
         id="path3788"
         d="m 715.34077,515.93556 c 25.11359,20.09087 53.39943,14.40727 88.42627,68.99629"
         style="color:#000000;fill:#008000;fill-opacity:1;fill-rule:nonzero;stroke:#000000;stroke-width:1;stroke-linecap:round;stroke-linejoin:round;stroke-miterlimit:4;stroke-opacity:1;stroke-dasharray:none;stroke-dashoffset:6;marker:none;visibility:visible;display:inline;overflow:visible;enable-background:accumulate" />
      <path
         sodipodi:nodetypes="ccc"
         inkscape:connector-curvature="0"
         id="path3790"
         d="m 792.26766,536.15861 c -5.41925,12.02809 1.05741,22.47005 1.58612,33.70508 -12.42462,-1.32177 -24.05617,-7.79843 -37.27385,-3.9653"
         style="color:#000000;fill:none;stroke:#000000;stroke-width:1;stroke-linecap:round;stroke-linejoin:round;stroke-miterlimit:4;stroke-opacity:1;stroke-dasharray:none;stroke-dashoffset:6;marker:none;visibility:visible;display:inline;overflow:visible;enable-background:accumulate" />
      <path
         sodipodi:nodetypes="ccc"
         inkscape:connector-curvature="0"
         id="path3792"
         d="m 770.45849,526.64188 c -3.30442,5.28707 1.32177,14.53945 1.98265,21.80917 -10.87727,-2.55013 -23.49871,-6.84444 -27.36059,-2.37918"
         style="color:#000000;fill:none;stroke:#000000;stroke-width:1;stroke-linecap:round;stroke-linejoin:round;stroke-miterlimit:4;stroke-opacity:1;stroke-dasharray:none;stroke-dashoffset:6;marker:none;visibility:visible;display:inline;overflow:visible;enable-background:accumulate" />
      <path
         sodipodi:nodetypes="ccc"
         inkscape:connector-curvature="0"
         id="path3794"
         d="m 738.33953,519.50434 c 0.66088,5.55142 7.66625,9.51673 11.49938,14.27509 -5.94796,-0.39653 -13.0855,-2.77571 -17.84387,-1.18959"
         style="color:#000000;fill:none;stroke:#000000;stroke-width:1;stroke-linecap:round;stroke-linejoin:round;stroke-miterlimit:4;stroke-opacity:1;stroke-dasharray:none;stroke-dashoffset:6;marker:none;visibility:visible;display:inline;overflow:visible;enable-background:accumulate" />
    </g>
    <path
       sodipodi:nodetypes="ccccc"
       inkscape:connector-curvature="0"
       id="path3018-1"
       d="m 698.62721,541.97532 c 34.16528,-4.6463 83.10902,-8.45585 105.2779,22.39976 6.87932,9.8765 6.81368,19.62862 2.01789,28.80567 -2.79208,4.5406 -7.36119,7.90514 -17.25494,9.66228 -30.92608,-9.4139 -72.74355,-34.90835 -90.04085,-60.86771 z"
       style="opacity:0.8;color:#000000;fill:#2e622e;fill-opacity:1;fill-rule:nonzero;stroke:none;stroke-width:1;marker:none;visibility:visible;display:inline;overflow:visible;filter:url(#filter3911);enable-background:accumulate"
       inkscape:transform-center-x="45.634988"
       inkscape:transform-center-y="-24.39492" />
    <g
       id="g3796-1"
       inkscape:transform-center-x="62.122843"
       inkscape:transform-center-y="-21.82212"
       transform="matrix(0.96257475,-0.27101633,0.27101633,0.96257475,-133.16499,248.95)">
      <path
         sodipodi:nodetypes="ccccc"
         inkscape:connector-curvature="0"
         id="path3018-7"
         d="m 705.03098,510.38414 c 36.21644,2.37918 87.50103,8.72367 103.89095,45.20446 5.02272,11.63156 2.9079,21.67699 -3.9653,30.13631 -3.83313,4.09748 -9.25238,6.60884 -19.82652,6.34448 -29.92379,-16.20217 -67.70639,-51.27751 -80.09913,-81.68525 z"
         style="color:#000000;fill:#008000;fill-opacity:1;fill-rule:nonzero;stroke:#000000;stroke-width:1;stroke-miterlimit:4;stroke-opacity:1;stroke-dasharray:none;marker:none;visibility:visible;display:inline;overflow:visible;enable-background:accumulate" />
      <path
         sodipodi:nodetypes="cc"
         inkscape:connector-curvature="0"
         id="path3788-4"
         d="m 715.34077,515.93556 c 25.11359,20.09087 53.39943,14.40727 88.42627,68.99629"
         style="color:#000000;fill:#008000;fill-opacity:1;fill-rule:nonzero;stroke:#000000;stroke-width:1;stroke-linecap:round;stroke-linejoin:round;stroke-miterlimit:4;stroke-opacity:1;stroke-dasharray:none;stroke-dashoffset:6;marker:none;visibility:visible;display:inline;overflow:visible;enable-background:accumulate" />
      <path
         sodipodi:nodetypes="ccc"
         inkscape:connector-curvature="0"
         id="path3790-0"
         d="m 792.26766,536.15861 c -5.41925,12.02809 1.05741,22.47005 1.58612,33.70508 -12.42462,-1.32177 -24.05617,-7.79843 -37.27385,-3.9653"
         style="color:#000000;fill:none;stroke:#000000;stroke-width:1;stroke-linecap:round;stroke-linejoin:round;stroke-miterlimit:4;stroke-opacity:1;stroke-dasharray:none;stroke-dashoffset:6;marker:none;visibility:visible;display:inline;overflow:visible;enable-background:accumulate" />
      <path
         sodipodi:nodetypes="ccc"
         inkscape:connector-curvature="0"
         id="path3792-9"
         d="m 770.45849,526.64188 c -3.30442,5.28707 1.32177,14.53945 1.98265,21.80917 -10.87727,-2.55013 -23.49871,-6.84444 -27.36059,-2.37918"
         style="color:#000000;fill:none;stroke:#000000;stroke-width:1;stroke-linecap:round;stroke-linejoin:round;stroke-miterlimit:4;stroke-opacity:1;stroke-dasharray:none;stroke-dashoffset:6;marker:none;visibility:visible;display:inline;overflow:visible;enable-background:accumulate" />
      <path
         sodipodi:nodetypes="ccc"
         inkscape:connector-curvature="0"
         id="path3794-4"
         d="m 738.33953,519.50434 c 0.66088,5.55142 7.66625,9.51673 11.49938,14.27509 -5.94796,-0.39653 -13.0855,-2.77571 -17.84387,-1.18959"
         style="color:#000000;fill:none;stroke:#000000;stroke-width:1;stroke-linecap:round;stroke-linejoin:round;stroke-miterlimit:4;stroke-opacity:1;stroke-dasharray:none;stroke-dashoffset:6;marker:none;visibility:visible;display:inline;overflow:visible;enable-background:accumulate" />
    </g>
    <g
       id="PalmLeaf1"
       inkscape:transform-center-x="112.7165"
       inkscape:transform-center-y="20.748809">
      <animateTransform
         values="0 800 200;-4 800 200;-1.5 800 200;0 800 200"
         type="rotate"
         dur="4000ms"
         begin="100ms"
         attributeName="transform"
         id="animateTransform4505"
         repeatCount="indefinite"
         additive="sum"
         fillH="freeze" />
      <path
         sodipodi:nodetypes="ccccccssscscsccsssc"
         inkscape:connector-curvature="0"
         id="path4481"
         d="m 599.6233,238.77819 c 37.4493,-28.15802 80.91807,-47.66124 150.61214,-65.44486 28.23772,-5.24768 57.59701,-1.91513 87.23668,17.79183 -1.05741,3.17224 -2.11483,6.34448 -3.17224,9.51672 -29.70382,-23.56827 -51.23907,-28.55628 -82.06444,-22.96406 2.80389,5.27056 3.047,24.59787 -8.72935,43.88789 -3.74103,3.67714 -6.99682,6.67169 -10.27787,7.95289 -3.93676,1.53725 -16.88701,-25.20335 -17.84624,-21.35934 -1.75048,7.01483 8.72241,23.66808 6.21556,26.33846 -2.4549,2.61504 -6.76556,2.28141 -13.45068,5.11738 -2.49143,1.47387 -20.82486,-19.66088 -21.63396,-15.03262 -0.80909,4.62825 1.3259,13.14913 10.61081,22.19351 -5.63938,2.30725 -9.03565,2.79199 -14.95542,3.41691 -6.71563,0.70894 -19.69045,-12.06865 -23.92789,-17.05151 -4.22966,6.87319 3.59742,8.41899 8.901,21.46075 -6.73712,1.20173 -15.33183,0.80875 -22.14781,-0.17129 -6.81599,-0.98005 -8.44412,-22.74689 -12.59705,-17.43276 -3.26731,4.18087 -1.21361,10.22155 -3.47327,14.00813 -3.05952,5.12692 -25.50693,-10.0651 -29.29997,-12.22803 z"
         style="color:#000000;fill:#246024;fill-opacity:1;fill-rule:nonzero;stroke:#0b120b;stroke-width:1;stroke-opacity:1;marker:none;visibility:visible;display:inline;overflow:visible;enable-background:accumulate" />
      <path
         sodipodi:nodetypes="ccccccssscscsccsssc"
         inkscape:connector-curvature="0"
         id="path4481-7"
         d="m 597.6233,236.77819 c 37.4493,-28.15802 80.91807,-47.66124 150.61214,-65.44486 28.23772,-5.24768 57.59701,-1.91513 87.23668,17.79183 -1.05741,3.17224 -2.11483,6.34448 -3.17224,9.51672 -29.70382,-23.56827 -51.23907,-28.55628 -82.06444,-22.96406 2.80389,5.27056 3.047,24.59787 -8.72935,43.88789 -3.74103,3.67714 -6.99682,6.67169 -10.27787,7.95289 -3.93676,1.53725 -16.88701,-25.20335 -17.84624,-21.35934 -1.75048,7.01483 8.72241,23.66808 6.21556,26.33846 -2.4549,2.61504 -6.76556,2.28141 -13.45068,5.11738 -2.49143,1.47387 -20.82486,-19.66088 -21.63396,-15.03262 -0.80909,4.62825 1.3259,13.14913 10.61081,22.19351 -5.63938,2.30725 -9.03565,2.79199 -14.95542,3.41691 -6.71563,0.70894 -19.69045,-12.06865 -23.92789,-17.05151 -4.22966,6.87319 3.59742,8.41899 8.901,21.46075 -6.73712,1.20173 -15.33183,0.80875 -22.14781,-0.17129 -6.81599,-0.98005 -8.44412,-22.74689 -12.59705,-17.43276 -3.26731,4.18087 -1.21361,10.22155 -3.47327,14.00813 -3.05952,5.12692 -25.50693,-10.0651 -29.29997,-12.22803 z"
         style="color:#000000;fill:#008000;fill-opacity:1;fill-rule:nonzero;stroke:#000000;stroke-width:1;stroke-opacity:1;marker:none;visibility:visible;display:inline;overflow:visible;enable-background:accumulate" />
    </g>
    <rect
       style="color:#000000;fill:#0909f3;fill-opacity:1;fill-rule:nonzero;stroke:#0b120b;stroke-width:1;stroke-linecap:round;stroke-linejoin:round;stroke-miterlimit:4;stroke-opacity:1;stroke-dasharray:none;stroke-dashoffset:6;marker:none;visibility:visible;display:inline;overflow:visible;enable-background:accumulate"
       id="rect4510"
       width="82.022255"
       height="4.1178789"
       x="154.46716"
       y="473.26404"
       rx="2.1961069"
       ry="2.0589395">
      <animateTransform
         values="0 0;-30 0;0 0"
         repeatCount="indefinite"
         id="animateTransform4514"
         attributeName="transform"
         additive="sum"
         begin="0ms"
         dur="6000ms"
         fill="freeze"
         type="translate" />
    </rect>
    <use
       x="0"
       y="0"
       xlink:href="#rect4510"
       id="use4512"
       transform="translate(46.055084,8.6726032)"
       width="800"
       height="600" />
    <use
       x="0"
       y="0"
       xlink:href="#rect4510"
       id="use5546"
       transform="matrix(0.36459898,0,0,1,-3.8514066,28)"
       width="800"
       height="600" />
    <use
       x="0"
       y="0"
       xlink:href="#rect4510"
       id="use5548"
       transform="translate(-112,24)"
       width="800"
       height="600" />
    <use
       x="0"
       y="0"
       xlink:href="#rect4510"
       id="use5550"
       transform="translate(-56,96)"
       width="800"
       height="600" />
    <use
       x="0"
       y="0"
       xlink:href="#rect4510"
       id="use5552"
       transform="translate(94,64)"
       width="800"
       height="600" />
  </g>
  <g
     id="layer1"
     inkscape:label="Layer 1"
     inkscape:groupmode="layer">
    <path
       transform="translate(8,-6)"
       style="color:#000000;fill:#ffd42a;fill-opacity:1;fill-rule:nonzero;stroke:none;stroke-width:0.50000000000000000;marker:none;visibility:visible;display:inline;overflow:visible;enable-background:accumulate;filter:url(#filter5614)"
       d="m 186.36926,81.33829 c 0.37891,3.75748 -28.68622,19.90467 -29.48699,23.59533 -0.80076,3.69067 18.95896,30.4314 17.05691,33.69398 -1.90205,3.26258 -34.90731,-0.75813 -37.72446,1.75701 -2.81715,2.51513 -2.54901,35.76331 -6.00549,37.2848 -3.45649,1.52148 -27.795,-21.13134 -31.55248,-20.75244 -3.757479,0.37891 -23.083337,27.43486 -26.774001,26.6341 -3.690664,-0.80077 -10.065934,-33.4331 -13.328514,-35.33515 -3.26258,-1.90205 -34.800619,8.62722 -37.315752,5.81007 -2.515132,-2.81715 11.507974,-32.96456 9.986488,-36.42104 C 29.703486,114.14846 -2.0002765,104.12923 -2.379182,100.37175 -2.7580875,96.614267 26.307044,80.467078 27.107809,76.776414 27.908573,73.085751 8.148848,46.345017 10.050898,43.082437 11.952948,39.819857 44.958213,43.840563 47.775363,41.32543 50.592513,38.810298 50.324368,5.5621154 53.780856,4.0406298 57.237343,2.5191442 81.575852,25.171971 85.333332,24.793066 89.090811,24.41416 108.41667,-2.6417964 112.10733,-1.8410318 c 3.69067,0.8007645 10.06594,33.4331028 13.32852,35.3351528 3.26258,1.902051 34.80062,-8.627224 37.31575,-5.810074 2.51513,2.81715 -11.50798,32.964556 -9.98649,36.421043 1.52149,3.456488 33.22525,13.47572 33.60415,17.2332 z"
       id="Sun1"
       inkscape:label="#path5582">
      <animate
         id="animate5603"
         dur="6000ms"
         begin="-3000ms"
         attributeName="d"
         values="m 186.36926,81.33829 c 0.37891,3.75748 -28.68622,19.90467 -29.48699,23.59533 -0.80076,3.69067 18.95896,30.4314 17.05691,33.69398 -1.90205,3.26258 -34.90731,-0.75813 -37.72446,1.75701 -2.81715,2.51513 -2.54901,35.76331 -6.00549,37.2848 -3.45649,1.52148 -27.795,-21.13134 -31.55248,-20.75244 -3.757479,0.37891 -23.083337,27.43486 -26.774001,26.6341 -3.690664,-0.80077 -10.065934,-33.4331 -13.328514,-35.33515 -3.26258,-1.90205 -34.800619,8.62722 -37.315752,5.81007 -2.515132,-2.81715 11.507974,-32.96456 9.986488,-36.42104 C 29.703486,114.14846 -2.0002765,104.12923 -2.379182,100.37175 -2.7580875,96.614267 26.307044,80.467078 27.107809,76.776414 27.908573,73.085751 8.148848,46.345017 10.050898,43.082437 11.952948,39.819857 44.958213,43.840563 47.775363,41.32543 50.592513,38.810298 50.324368,5.5621154 53.780856,4.0406298 57.237343,2.5191442 81.575852,25.171971 85.333332,24.793066 89.090811,24.41416 108.41667,-2.6417964 112.10733,-1.8410318 c 3.69067,0.8007645 10.06594,33.4331028 13.32852,35.3351528 3.26258,1.902051 34.80062,-8.627224 37.31575,-5.810074 2.51513,2.81715 -11.50798,32.964556 -9.98649,36.421043 1.52149,3.456488 33.22525,13.47572 33.60415,17.2332 z;
m 191.77648,108.79723 c -0.95325,3.65425 -26.09344,-13.55427 -26.89421,-9.86361 -0.80076,3.69067 -1.78826,56.84279 -4.70737,59.23883 -2.91911,2.39604 -13.14303,-26.30298 -15.96018,-23.78784 -2.81715,2.51513 -34.85809,44.93566 -38.62805,45.1583 -3.76997,0.22262 4.82756,-29.00484 1.07008,-28.62594 -3.75748,0.37891 -54.613304,15.86465 -57.794132,13.82883 -3.180825,-2.03582 20.954197,-20.62783 17.691617,-22.52988 -3.26258,-1.90205 -53.508101,-19.26613 -54.884818,-22.78278 -1.376717,-3.51666 29.07704,-4.37171 27.555554,-7.82819 C 37.703486,108.14846 7.26035,64.567057 8.2136018,60.912808 9.1668542,57.258557 34.307044,74.467079 35.107809,70.776415 35.908573,67.085752 36.896068,13.933628 39.815178,11.537586 42.734288,9.1415435 52.958213,37.840564 55.775363,35.325431 58.592513,32.810299 90.633447,-9.6102371 94.403416,-9.8328656 98.173384,-10.055494 89.575852,19.171972 93.333332,18.793067 97.090811,18.414161 147.94664,2.9284157 151.12746,4.9642356 c 3.18083,2.0358233 -2.20626,34.8457734 0.18979,37.7648834 2.39604,2.919111 35.6267,4.031128 37.00342,7.547784 1.37671,3.516656 -29.07705,4.371701 -27.55556,7.828188 1.52149,3.456488 31.96462,47.037899 31.01137,50.692139 z;
m 186.36926,81.33829 c 0.37891,3.75748 -28.68622,19.90467 -29.48699,23.59533 -0.80076,3.69067 18.95896,30.4314 17.05691,33.69398 -1.90205,3.26258 -34.90731,-0.75813 -37.72446,1.75701 -2.81715,2.51513 -2.54901,35.76331 -6.00549,37.2848 -3.45649,1.52148 -27.795,-21.13134 -31.55248,-20.75244 -3.757479,0.37891 -23.083337,27.43486 -26.774001,26.6341 -3.690664,-0.80077 -10.065934,-33.4331 -13.328514,-35.33515 -3.26258,-1.90205 -34.800619,8.62722 -37.315752,5.81007 -2.515132,-2.81715 11.507974,-32.96456 9.986488,-36.42104 C 29.703486,114.14846 -2.0002765,104.12923 -2.379182,100.37175 -2.7580875,96.614267 26.307044,80.467078 27.107809,76.776414 27.908573,73.085751 8.148848,46.345017 10.050898,43.082437 11.952948,39.819857 44.958213,43.840563 47.775363,41.32543 50.592513,38.810298 50.324368,5.5621154 53.780856,4.0406298 57.237343,2.5191442 81.575852,25.171971 85.333332,24.793066 89.090811,24.41416 108.41667,-2.6417964 112.10733,-1.8410318 c 3.69067,0.8007645 10.06594,33.4331028 13.32852,35.3351528 3.26258,1.902051 34.80062,-8.627224 37.31575,-5.810074 2.51513,2.81715 -11.50798,32.964556 -9.98649,36.421043 1.52149,3.456488 33.22525,13.47572 33.60415,17.2332 z"
         repeatCount="indefinite" />
    </path>
    <path
       inkscape:connector-curvature="0"
       style="color:#000000;fill:#ffd42a;fill-opacity:1;fill-rule:nonzero;stroke:none;stroke-width:0.5;marker:none;visibility:visible;display:none;overflow:visible;enable-background:accumulate"
       d="m 191.77648,108.79723 c -0.95325,3.65425 -26.09344,-13.55427 -26.89421,-9.86361 -0.80076,3.69067 -1.78826,56.84279 -4.70737,59.23883 -2.91911,2.39604 -13.14303,-26.30298 -15.96018,-23.78784 -2.81715,2.51513 -34.85809,44.93566 -38.62805,45.1583 -3.76997,0.22262 4.82756,-29.00484 1.07008,-28.62594 -3.75748,0.37891 -54.613304,15.86465 -57.794132,13.82883 -3.180825,-2.03582 20.954197,-20.62783 17.691617,-22.52988 -3.26258,-1.90205 -53.508101,-19.26613 -54.884818,-22.78278 -1.376717,-3.51666 29.07704,-4.37171 27.555554,-7.82819 C 37.703486,108.14846 7.26035,64.567057 8.2136018,60.912808 9.1668542,57.258557 34.307044,74.467079 35.107809,70.776415 35.908573,67.085752 36.896068,13.933628 39.815178,11.537586 42.734288,9.1415435 52.958213,37.840564 55.775363,35.325431 58.592513,32.810299 90.633447,-9.6102371 94.403416,-9.8328656 98.173384,-10.055494 89.575852,19.171972 93.333332,18.793067 97.090811,18.414161 147.94664,2.9284157 151.12746,4.9642356 c 3.18083,2.0358233 -2.20626,34.8457734 0.18979,37.7648834 2.39604,2.919111 35.6267,4.031128 37.00342,7.547784 1.37671,3.516656 -29.07705,4.371701 -27.55556,7.828188 1.52149,3.456488 31.96462,47.037899 31.01137,50.692139 z"
       id="Sun2"
       sodipodi:nodetypes="sssssssssssssssssssss"
       inkscape:label="#path5582-2"
       sodipodi:insensitive="true" />
    <path
       style="color:#000000;fill:#ff9955;fill-opacity:1;fill-rule:nonzero;stroke:none;stroke-width:0.5;marker:none;visibility:visible;display:inline;overflow:visible;enable-background:accumulate"
       d="m 149.88848,90.753407 c 0,21.899763 -18.28587,39.653033 -40.84263,39.653033 -22.556758,0 -40.842626,-17.75327 -40.842626,-39.653033 0,-21.899767 18.285868,-39.653035 40.842626,-39.653035 22.55676,0 40.84263,17.753268 40.84263,39.653035 z"
       id="path5579"
       inkscape:connector-curvature="0"
       sodipodi:nodetypes="sssss" />
  </g>
</svg>
